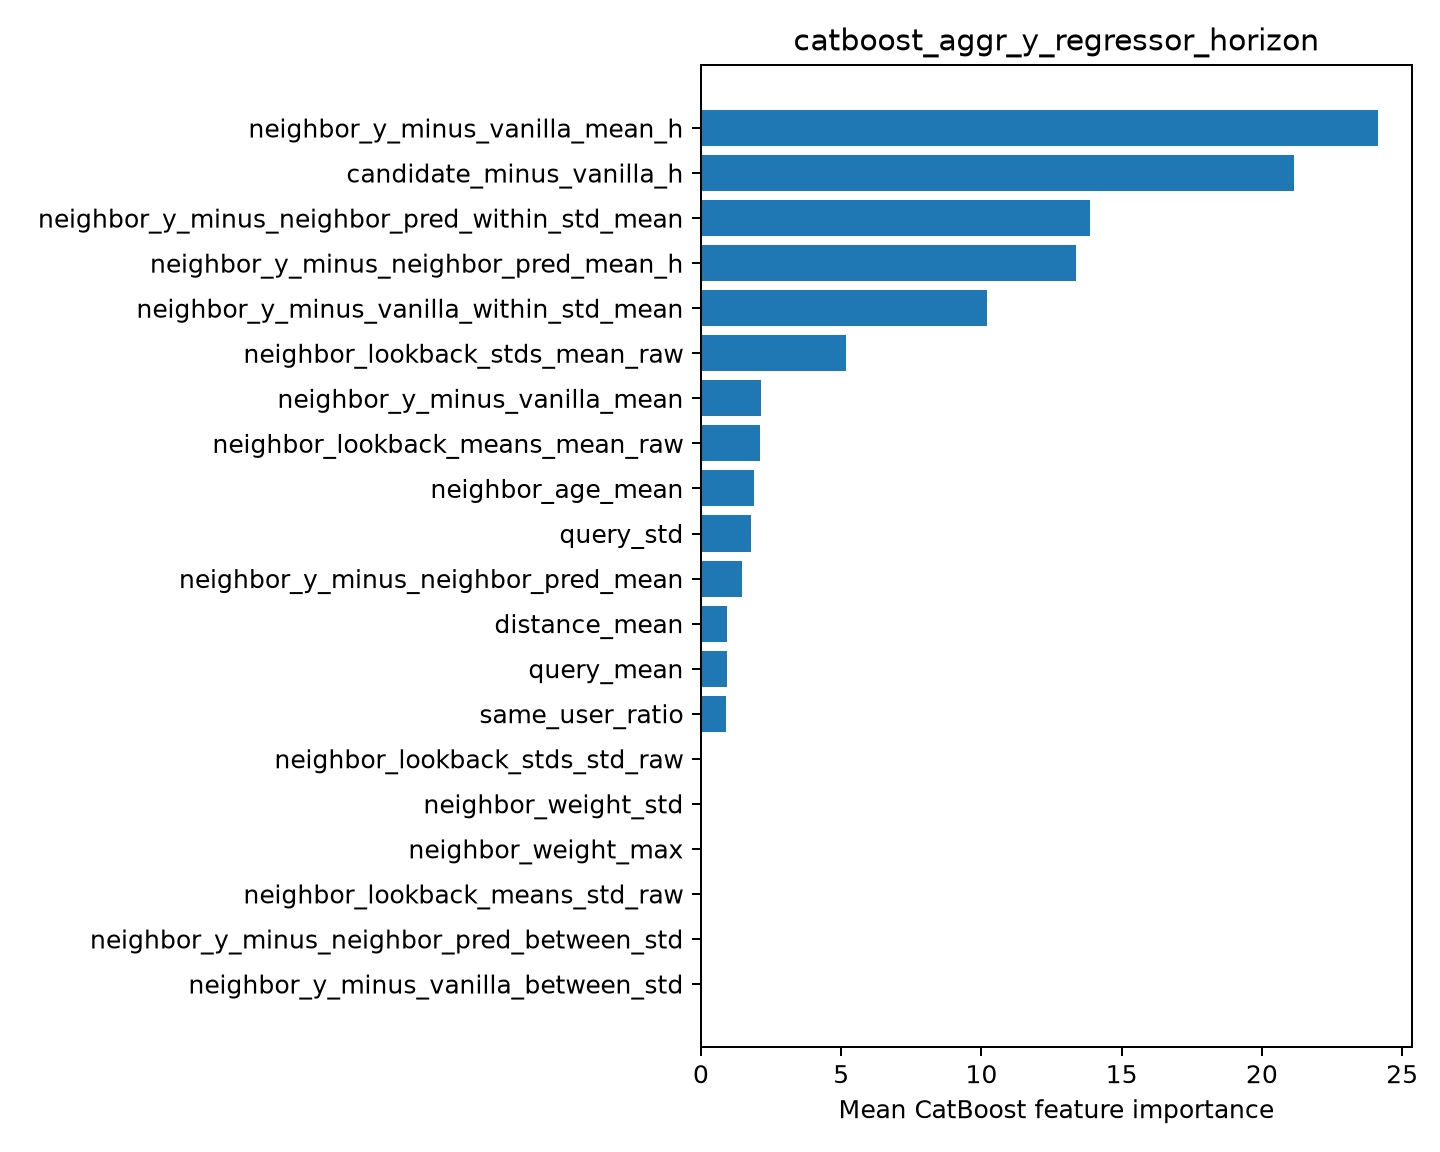

The table this chart was drawn from, first rows:
feature, importance
neighbor_y_minus_vanilla_mean_h, 24.13
candidate_minus_vanilla_h, 21.14
neighbor_y_minus_neighbor_pred_within_st…, 13.86
neighbor_y_minus_neighbor_pred_mean_h, 13.37
neighbor_y_minus_vanilla_within_std_mean, 10.19
neighbor_lookback_stds_mean_raw, 5.155
neighbor_y_minus_vanilla_mean, 2.151
neighbor_lookback_means_mean_raw, 2.089
neighbor_age_mean, 1.889
query_std, 1.799
neighbor_y_minus_neighbor_pred_mean, 1.475
distance_mean, 0.9417
query_mean, 0.9286
same_user_ratio, 0.8832
neighbor_lookback_stds_std_raw, 0.0
neighbor_weight_std, 0.0
neighbor_weight_max, 0.0
neighbor_lookback_means_std_raw, 0.0
neighbor_y_minus_neighbor_pred_between_s…, 0.0
neighbor_y_minus_vanilla_between_std, 0.0
